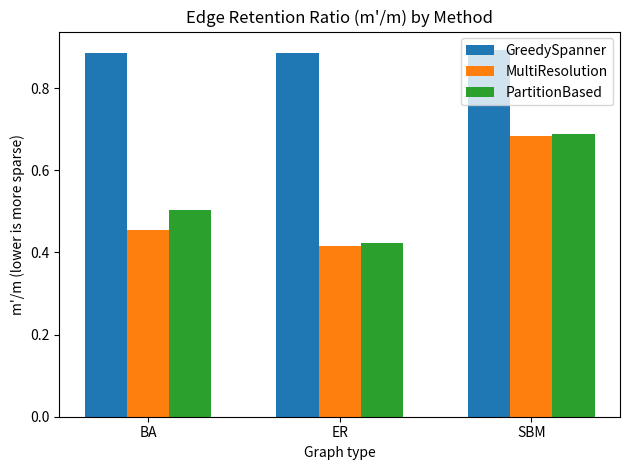
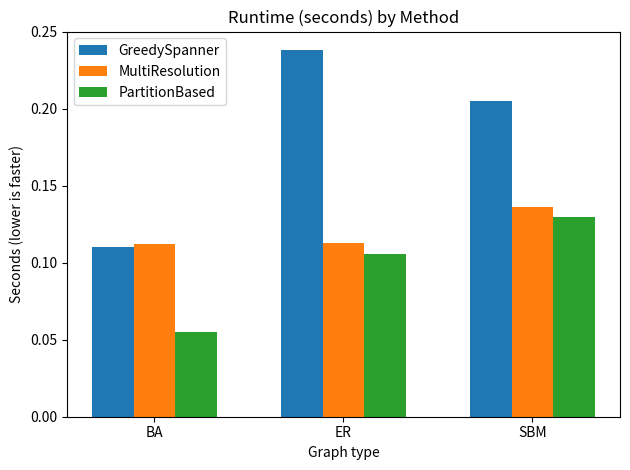
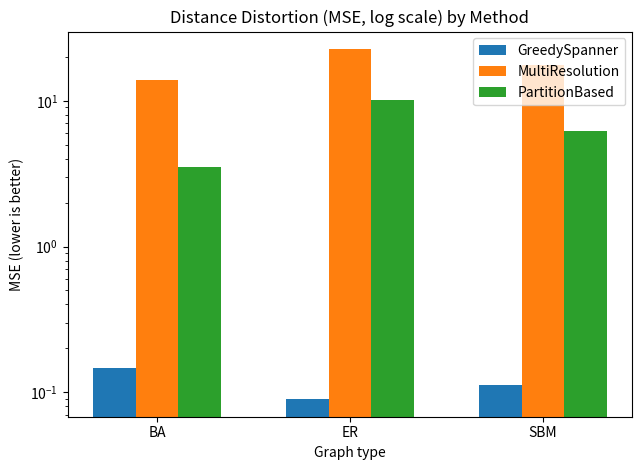
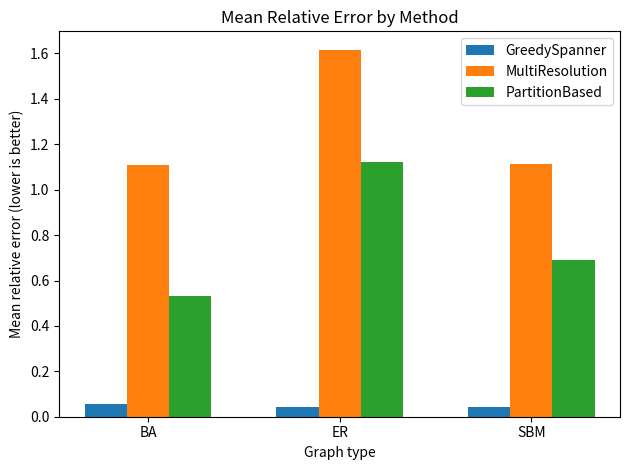
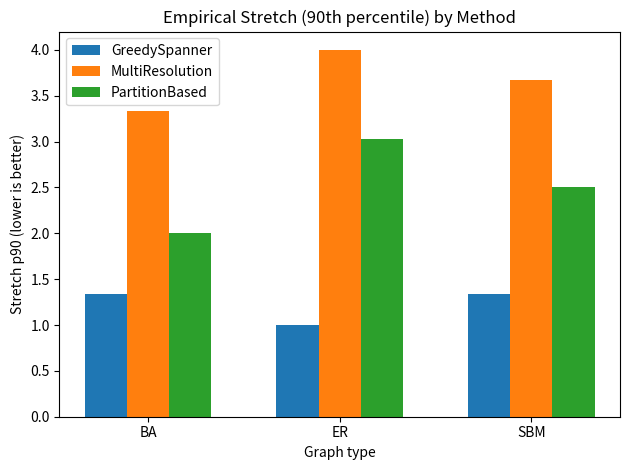
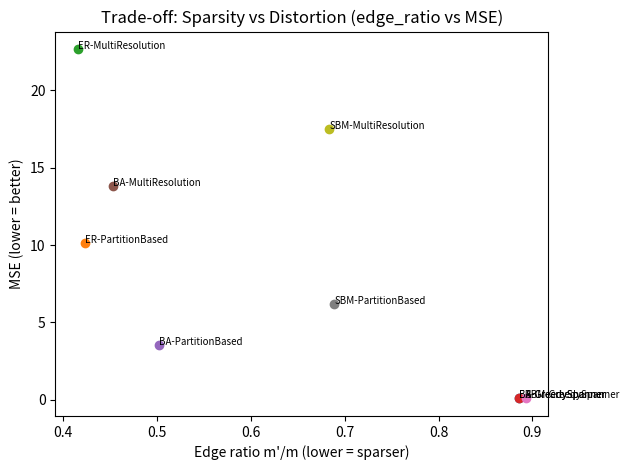
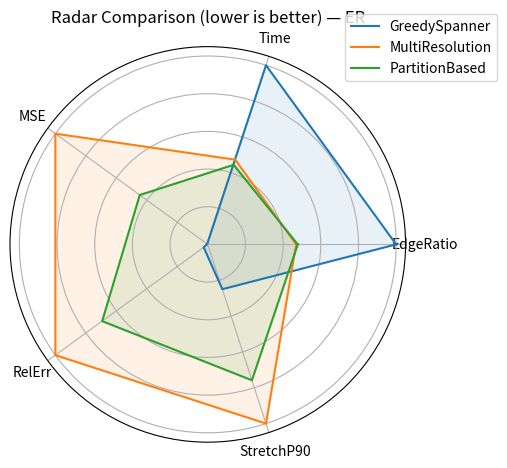
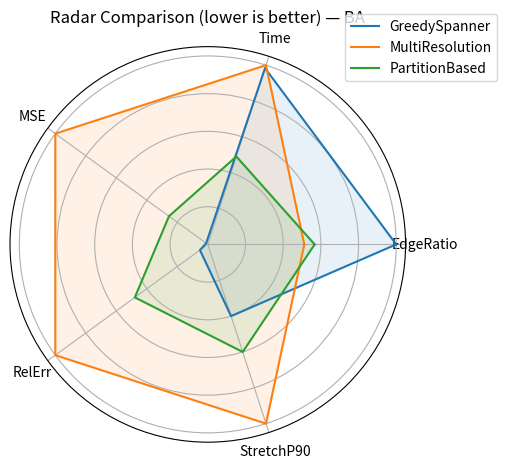
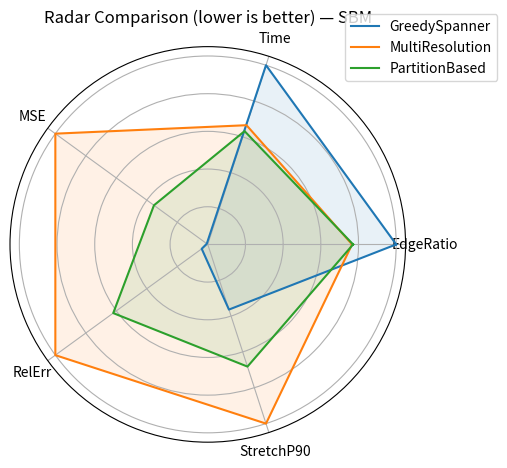

These figures' Python source, in order:
"""
Graph Sparsification Methods for Efficient Network Analysis
End-to-end implementation + SAVE-TO-FILE visualizations (no interactive windows)

Creates plots in ./plots as PNGs (300 DPI):
  - edge_ratio.png
  - runtime.png
  - mse_log.png
  - relative_error.png
  - stretch_p90.png
  - tradeoff.png
  - radar_ER.png
  - radar_BA.png
  - radar_SBM.png
"""

from __future__ import annotations

import os
import time
import math
import random
from dataclasses import dataclass
from typing import Dict, Tuple, List

import numpy as np
import networkx as nx

# --- Matplotlib: save-to-file backend (no windows) ---
import matplotlib
matplotlib.use("Agg")  # IMPORTANT: saves figures without needing a GUI
import matplotlib.pyplot as plt

# Folder to store plots
PLOT_DIR = "plots"
os.makedirs(PLOT_DIR, exist_ok=True)


# -----------------------------
# Utilities
# -----------------------------

def set_seed(seed: int = 42) -> None:
    random.seed(seed)
    np.random.seed(seed)


def ensure_connected(G: nx.Graph) -> nx.Graph:
    """Keep largest connected component so shortest-path distances exist for most pairs."""
    if nx.is_connected(G):
        return G
    comp = max(nx.connected_components(G), key=len)
    return G.subgraph(comp).copy()


def add_unit_weights_if_missing(G: nx.Graph, weight_key: str = "weight") -> None:
    """Ensure every edge has a weight."""
    for u, v, d in G.edges(data=True):
        if weight_key not in d:
            d[weight_key] = 1.0


def graph_memory_proxy_bytes(G: nx.Graph) -> int:
    """
    Simple memory proxy for comparison (not exact RAM):
    store edges as (u,v,w) triples of 3*8 bytes (ignore overhead).
    """
    m = G.number_of_edges()
    return int(m * 3 * 8)


def sample_node_pairs(G: nx.Graph, k: int, seed: int = 0) -> List[Tuple[int, int]]:
    rng = random.Random(seed)
    nodes = list(G.nodes())
    n = len(nodes)
    pairs = set()
    while len(pairs) < min(k, n * (n - 1) // 2):
        a, b = rng.sample(nodes, 2)
        if a != b:
            pairs.add((a, b) if a < b else (b, a))
    return list(pairs)


def shortest_path_length_safe(G: nx.Graph, s: int, t: int, weight: str = "weight") -> float:
    try:
        return nx.shortest_path_length(G, source=s, target=t, weight=weight)
    except (nx.NetworkXNoPath, nx.NodeNotFound):
        return math.inf


# -----------------------------
# Graph generators (ER / BA / SBM)
# -----------------------------

def generate_er(n: int, p: float, seed: int = 0) -> nx.Graph:
    G = nx.erdos_renyi_graph(n=n, p=p, seed=seed)
    G = ensure_connected(G)
    add_unit_weights_if_missing(G)
    return G


def generate_ba(n: int, m_attach: int, seed: int = 0) -> nx.Graph:
    G = nx.barabasi_albert_graph(n=n, m=m_attach, seed=seed)
    G = ensure_connected(G)
    add_unit_weights_if_missing(G)
    return G


def generate_sbm(sizes: List[int], p_in: float, p_out: float, seed: int = 0) -> nx.Graph:
    k = len(sizes)
    p = [[p_out for _ in range(k)] for __ in range(k)]
    for i in range(k):
        p[i][i] = p_in

    G = nx.stochastic_block_model(sizes=sizes, p=p, seed=seed)
    G = ensure_connected(G)
    add_unit_weights_if_missing(G)
    return G


# -----------------------------
# Method 1: Greedy Spanner
# -----------------------------

def greedy_spanner(G: nx.Graph, stretch: float = 2.0, weight: str = "weight") -> nx.Graph:
    """
    Practical greedy spanner:
      sort edges by weight,
      add (u,v,w) if dist_H(u,v) > stretch*w
    """
    H = nx.Graph()
    H.add_nodes_from(G.nodes())

    edges = [(u, v, d.get(weight, 1.0)) for u, v, d in G.edges(data=True)]
    edges.sort(key=lambda x: x[2])

    for u, v, w in edges:
        if u == v:
            continue

        try:
            dist_uv = nx.shortest_path_length(H, u, v, weight=weight)
        except nx.NetworkXNoPath:
            dist_uv = math.inf

        if dist_uv > stretch * w:
            H.add_edge(u, v, **{weight: w})

    return H


# -----------------------------
# Method 2: Partition-Based Sparsification
# -----------------------------

def partition_greedy_communities(G: nx.Graph) -> List[set]:
    comms = list(nx.algorithms.community.greedy_modularity_communities(G))
    if len(comms) == 0:
        return [set(G.nodes())]
    return comms


def sparsify_partition_based(G: nx.Graph, stretch: float = 2.0, weight: str = "weight") -> nx.Graph:
    """
    1) Detect communities
    2) Build local greedy spanner within each community
    3) Keep best (min-weight) inter-community edge per community pair
    """
    H = nx.Graph()
    H.add_nodes_from(G.nodes())

    comms = partition_greedy_communities(G)
    node_to_comm = {}
    for i, c in enumerate(comms):
        for v in c:
            node_to_comm[v] = i

    # Local spanners
    for c in comms:
        sub = G.subgraph(c).copy()
        if sub.number_of_edges() == 0:
            continue
        sub_sp = greedy_spanner(sub, stretch=stretch, weight=weight)
        H.add_edges_from(sub_sp.edges(data=True))

    # Best inter-community edges
    best_edge: Dict[Tuple[int, int], Tuple[int, int, float]] = {}
    for u, v, d in G.edges(data=True):
        cu, cv = node_to_comm[u], node_to_comm[v]
        if cu == cv:
            continue
        w = d.get(weight, 1.0)
        key = (cu, cv) if cu < cv else (cv, cu)
        if key not in best_edge or w < best_edge[key][2]:
            best_edge[key] = (u, v, w)

    for (u, v, w) in best_edge.values():
        H.add_edge(u, v, **{weight: w})

    return H


# -----------------------------
# Method 3: Multi-Resolution Sparsification
# -----------------------------

def contract_communities_to_supergraph(
    G: nx.Graph,
    communities: List[set],
    weight: str = "weight"
) -> Tuple[nx.Graph, Dict[int, int], Dict[int, set]]:
    node_to_comm = {}
    for i, c in enumerate(communities):
        for v in c:
            node_to_comm[v] = i

    coarse = nx.Graph()
    coarse.add_nodes_from(range(len(communities)))
    comm_to_nodes = {i: set(c) for i, c in enumerate(communities)}

    best = {}
    for u, v, d in G.edges(data=True):
        cu, cv = node_to_comm[u], node_to_comm[v]
        if cu == cv:
            continue
        w = d.get(weight, 1.0)
        key = (cu, cv) if cu < cv else (cv, cu)
        if key not in best or w < best[key]:
            best[key] = w

    for (cu, cv), w in best.items():
        coarse.add_edge(cu, cv, **{weight: w})

    return coarse, node_to_comm, comm_to_nodes


def multi_resolution_sparsify(
    G: nx.Graph,
    levels: int = 2,
    stretch_fine: float = 2.0,
    stretch_coarse: float = 2.0,
    weight: str = "weight"
) -> nx.Graph:
    """
    Fine: local spanners inside communities
    Coarse: spanner on contracted graph, then lift coarse edges back
    """
    H = nx.Graph()
    H.add_nodes_from(G.nodes())

    comms = partition_greedy_communities(G)

    node_to_comm = {}
    for i, c in enumerate(comms):
        for v in c:
            node_to_comm[v] = i

    # Local spanners (fine)
    for c in comms:
        sub = G.subgraph(c).copy()
        if sub.number_of_edges() == 0:
            continue
        sub_sp = greedy_spanner(sub, stretch=stretch_fine, weight=weight)
        H.add_edges_from(sub_sp.edges(data=True))

    # Coarse graph + coarse spanner
    coarse, node_to_comm, _ = contract_communities_to_supergraph(G, comms, weight=weight)
    coarse_sp = greedy_spanner(coarse, stretch=stretch_coarse, weight=weight)

    # Lift: add best original cross-edge for each coarse edge
    best_cross = {}
    for u, v, d in G.edges(data=True):
        cu, cv = node_to_comm[u], node_to_comm[v]
        if cu == cv:
            continue
        w = d.get(weight, 1.0)
        key = (cu, cv) if cu < cv else (cv, cu)
        if key not in best_cross or w < best_cross[key][2]:
            best_cross[key] = (u, v, w)

    for ci, cj, _ in coarse_sp.edges(data=True):
        key = (ci, cj) if ci < cj else (cj, ci)
        if key in best_cross:
            u, v, w = best_cross[key]
            H.add_edge(u, v, **{weight: w})

    return H


# -----------------------------
# Evaluation
# -----------------------------

@dataclass
class EvalResult:
    name: str
    n: int
    m: int
    m_sp: int
    edge_ratio: float
    time_sec: float
    mem_proxy_bytes: int
    connected: bool
    mse: float
    mean_rel_err: float
    stretch_max: float
    stretch_p50: float
    stretch_p90: float


def evaluate_sparsifier(
    G: nx.Graph,
    H: nx.Graph,
    name: str,
    build_time_sec: float,
    pairs_k: int = 2000,
    weight: str = "weight",
    seed: int = 0
) -> EvalResult:
    n = G.number_of_nodes()
    m = G.number_of_edges()
    m2 = H.number_of_edges()

    edge_ratio = (m2 / m) if m > 0 else 0.0
    mem_proxy = graph_memory_proxy_bytes(H)
    connected = nx.is_connected(H) if H.number_of_nodes() > 0 else False

    pairs = sample_node_pairs(G, k=pairs_k, seed=seed)

    sq_errs = []
    rel_errs = []
    stretches = []

    for s, t in pairs:
        dG = shortest_path_length_safe(G, s, t, weight=weight)
        dH = shortest_path_length_safe(H, s, t, weight=weight)

        if math.isinf(dG) or dG == 0:
            continue
        if math.isinf(dH):
            continue

        diff = dH - dG
        sq_errs.append(diff * diff)
        rel_errs.append(abs(diff) / dG)
        stretches.append(dH / dG)

    if len(sq_errs) == 0:
        mse = mean_rel = smax = sp50 = sp90 = math.inf
    else:
        mse = float(np.mean(sq_errs))
        mean_rel = float(np.mean(rel_errs))
        smax = float(np.max(stretches))
        sp50 = float(np.percentile(stretches, 50))
        sp90 = float(np.percentile(stretches, 90))

    return EvalResult(
        name=name,
        n=n, m=m,
        m_sp=m2,
        edge_ratio=edge_ratio,
        time_sec=build_time_sec,
        mem_proxy_bytes=mem_proxy,
        connected=connected,
        mse=mse,
        mean_rel_err=mean_rel,
        stretch_max=smax,
        stretch_p50=sp50,
        stretch_p90=sp90,
    )


# -----------------------------
# Runner
# -----------------------------

def run_one_graph(G: nx.Graph, stretch: float = 2.0, seed: int = 0) -> List[EvalResult]:
    add_unit_weights_if_missing(G)

    results = []

    t0 = time.perf_counter()
    H1 = greedy_spanner(G, stretch=stretch)
    t1 = time.perf_counter()
    results.append(evaluate_sparsifier(G, H1, "GreedySpanner", t1 - t0, seed=seed))

    t0 = time.perf_counter()
    H2 = sparsify_partition_based(G, stretch=stretch)
    t1 = time.perf_counter()
    results.append(evaluate_sparsifier(G, H2, "PartitionBased", t1 - t0, seed=seed))

    t0 = time.perf_counter()
    H3 = multi_resolution_sparsify(G, levels=2, stretch_fine=stretch, stretch_coarse=stretch)
    t1 = time.perf_counter()
    results.append(evaluate_sparsifier(G, H3, "MultiResolution", t1 - t0, seed=seed))

    return results


def print_results_table(results: List[EvalResult]) -> None:
    headers = [
        "Method", "n", "m→m'", "m'/m", "time(s)", "mem_proxy(B)", "conn",
        "MSE", "rel_err", "stretch(max/p50/p90)"
    ]
    print("\n" + "-" * 120)
    print("{:<15} {:>6} {:>14} {:>7} {:>8} {:>13} {:>6} {:>10} {:>10} {:>22}".format(*headers))
    print("-" * 120)
    for r in results:
        mm = f"{r.m}->{r.m_sp}"
        st = f"{r.stretch_max:.2f}/{r.stretch_p50:.2f}/{r.stretch_p90:.2f}" if math.isfinite(r.stretch_max) else "inf"
        print("{:<15} {:>6} {:>14} {:>7.3f} {:>8.3f} {:>13} {:>6} {:>10.4f} {:>10.4f} {:>22}".format(
            r.name, r.n, mm, r.edge_ratio, r.time_sec, r.mem_proxy_bytes, str(r.connected),
            r.mse if math.isfinite(r.mse) else float("inf"),
            r.mean_rel_err if math.isfinite(r.mean_rel_err) else float("inf"),
            st
        ))
    print("-" * 120)


# -----------------------------
# Plotting (SAVE to plots/)
# -----------------------------

def results_to_rows(all_results: Dict[str, List[EvalResult]]):
    rows = []
    for gname, res_list in all_results.items():
        for r in res_list:
            rows.append({
                "graph": gname,
                "method": r.name,
                "edge_ratio": r.edge_ratio,
                "time_sec": r.time_sec,
                "mse": r.mse,
                "mean_rel_err": r.mean_rel_err,
                "stretch_max": r.stretch_max,
                "stretch_p50": r.stretch_p50,
                "stretch_p90": r.stretch_p90,
                "connected": r.connected,
                "m": r.m,
                "m_sp": r.m_sp,
            })
    return rows


def _grouped_bar(rows, metric: str, title: str, ylabel: str):
    graphs = sorted(list({r["graph"] for r in rows}))
    methods = sorted(list({r["method"] for r in rows}))

    mat = np.zeros((len(graphs), len(methods)))
    for i, g in enumerate(graphs):
        for j, m in enumerate(methods):
            mat[i, j] = next(rr[metric] for rr in rows if rr["graph"] == g and rr["method"] == m)

    x = np.arange(len(graphs))
    width = 0.22 if len(methods) >= 3 else 0.3

    plt.figure()
    for j, m in enumerate(methods):
        plt.bar(x + (j - (len(methods) - 1) / 2) * width, mat[:, j], width, label=m)

    plt.xticks(x, graphs)
    plt.title(title)
    plt.ylabel(ylabel)
    plt.xlabel("Graph type")
    plt.legend()
    plt.tight_layout()


def plot_edge_ratio(rows):
    _grouped_bar(rows, "edge_ratio", "Edge Retention Ratio (m'/m) by Method", "m'/m (lower is more sparse)")
    plt.savefig(os.path.join(PLOT_DIR, "edge_ratio.png"), dpi=300)
    plt.close()


def plot_runtime(rows):
    _grouped_bar(rows, "time_sec", "Runtime (seconds) by Method", "Seconds (lower is faster)")
    plt.savefig(os.path.join(PLOT_DIR, "runtime.png"), dpi=300)
    plt.close()


def plot_mse_log(rows):
    _grouped_bar(rows, "mse", "Distance Distortion (MSE, log scale) by Method", "MSE (lower is better)")
    plt.yscale("log")
    plt.savefig(os.path.join(PLOT_DIR, "mse_log.png"), dpi=300)
    plt.close()


def plot_rel_error(rows):
    _grouped_bar(rows, "mean_rel_err", "Mean Relative Error by Method", "Mean relative error (lower is better)")
    plt.savefig(os.path.join(PLOT_DIR, "relative_error.png"), dpi=300)
    plt.close()


def plot_stretch_p90(rows):
    _grouped_bar(rows, "stretch_p90", "Empirical Stretch (90th percentile) by Method", "Stretch p90 (lower is better)")
    plt.savefig(os.path.join(PLOT_DIR, "stretch_p90.png"), dpi=300)
    plt.close()


def plot_tradeoff_scatter(rows):
    plt.figure()
    for r in rows:
        plt.scatter(r["edge_ratio"], r["mse"])
        plt.text(r["edge_ratio"], r["mse"], f'{r["graph"]}-{r["method"]}', fontsize=7)

    plt.title("Trade-off: Sparsity vs Distortion (edge_ratio vs MSE)")
    plt.xlabel("Edge ratio m'/m (lower = sparser)")
    plt.ylabel("MSE (lower = better)")
    plt.tight_layout()
    plt.savefig(os.path.join(PLOT_DIR, "tradeoff.png"), dpi=300)
    plt.close()


def plot_radar_for_graph(rows, graph_name: str):
    subset = [r for r in rows if r["graph"] == graph_name]
    methods = sorted(list({r["method"] for r in subset}))

    metrics = ["edge_ratio", "time_sec", "mse", "mean_rel_err", "stretch_p90"]
    labels = ["EdgeRatio", "Time", "MSE", "RelErr", "StretchP90"]

    max_vals = {met: max(1e-12, max(r[met] for r in subset)) for met in metrics}

    angles = np.linspace(0, 2 * np.pi, len(metrics), endpoint=False).tolist()
    angles += angles[:1]

    plt.figure()
    ax = plt.subplot(111, polar=True)
    plt.title(f"Radar Comparison (lower is better) — {graph_name}")

    for m in methods:
        r = next(rr for rr in subset if rr["method"] == m)
        vals = [(r[met] / max_vals[met]) for met in metrics]
        vals += vals[:1]
        ax.plot(angles, vals, label=m)
        ax.fill(angles, vals, alpha=0.1)

    ax.set_xticks(angles[:-1])
    ax.set_xticklabels(labels)
    ax.set_yticklabels([])

    plt.legend(loc="upper right", bbox_to_anchor=(1.25, 1.10))
    plt.tight_layout()
    plt.savefig(os.path.join(PLOT_DIR, f"radar_{graph_name}.png"), dpi=300)
    plt.close()


# -----------------------------
# Main
# -----------------------------

def main() -> None:
    set_seed(42)

    # Use moderate n to keep greedy spanner fast
    n = 250

    # ER
    G_er = generate_er(n=n, p=0.04, seed=1)
    res_er = run_one_graph(G_er, stretch=2.0, seed=1)
    print("\n=== ER Graph ===")
    print_results_table(res_er)

    # BA
    G_ba = generate_ba(n=n, m_attach=3, seed=2)
    res_ba = run_one_graph(G_ba, stretch=2.0, seed=2)
    print("\n=== BA Graph ===")
    print_results_table(res_ba)

    # SBM
    G_sbm = generate_sbm(sizes=[80, 80, 90], p_in=0.08, p_out=0.01, seed=3)
    res_sbm = run_one_graph(G_sbm, stretch=2.0, seed=3)
    print("\n=== SBM Graph ===")
    print_results_table(res_sbm)

    # --- Plot + Save ---
    all_results = {"ER": res_er, "BA": res_ba, "SBM": res_sbm}
    rows = results_to_rows(all_results)

    plot_edge_ratio(rows)
    plot_runtime(rows)
    plot_mse_log(rows)
    plot_rel_error(rows)
    plot_stretch_p90(rows)
    plot_tradeoff_scatter(rows)

    plot_radar_for_graph(rows, "ER")
    plot_radar_for_graph(rows, "BA")
    plot_radar_for_graph(rows, "SBM")

    print(f"\nSaved plots to: ./{PLOT_DIR}/")
    print("Check with: ls plots")


if __name__ == "__main__":
    main()


#_________________________________________________________________--
# """
# Graph Sparsification Methods for Efficient Network Analysis
# End-to-end implementation for:
#   (1) Greedy Spanner (distance-preserving)
#   (2) Partition-Based Sparsification (divide & conquer)
#   (3) Multi-Resolution Sparsification (hierarchical)

# Matches project plan: synthetic graphs (ER/BA/SBM), evaluation metrics:
# edge reduction, runtime, memory proxy, MSE/relative error, stretch, connectivity.

# Author: (you)
# """

# from __future__ import annotations

# import time
# import math
# import matplotlib
# matplotlib.use("MacOSX")   # important for mac
# import matplotlib.pyplot as plt

# import random
# from dataclasses import dataclass
# from typing import Dict, Tuple, List, Iterable, Optional

# import numpy as np
# import networkx as nx


# # -----------------------------
# # Utilities
# # -----------------------------

# def set_seed(seed: int = 42) -> None:
#     random.seed(seed)
#     np.random.seed(seed)


# def ensure_connected(G: nx.Graph) -> nx.Graph:
#     """Keep largest connected component so shortest-path distances exist for most pairs."""
#     if nx.is_connected(G):
#         return G
#     comp = max(nx.connected_components(G), key=len)
#     return G.subgraph(comp).copy()


# def add_unit_weights_if_missing(G: nx.Graph, weight_key: str = "weight") -> None:
#     """Ensure every edge has a weight."""
#     for u, v, d in G.edges(data=True):
#         if weight_key not in d:
#             d[weight_key] = 1.0


# def graph_memory_proxy_bytes(G: nx.Graph) -> int:
#     """
#     A simple, consistent memory proxy (NOT exact RAM):
#     store edges as (u,v,w) triples of 3*8 bytes + overhead ignored.
#     Useful for relative comparison across sparsifiers.
#     """
#     m = G.number_of_edges()
#     return int(m * 3 * 8)


# def sample_node_pairs(G: nx.Graph, k: int, seed: int = 0) -> List[Tuple[int, int]]:
#     rng = random.Random(seed)
#     nodes = list(G.nodes())
#     n = len(nodes)
#     pairs = set()
#     while len(pairs) < min(k, n * (n - 1) // 2):
#         a, b = rng.sample(nodes, 2)
#         if a != b:
#             pairs.add((a, b) if a < b else (b, a))
#     return list(pairs)


# def shortest_path_length_safe(
#     G: nx.Graph, s: int, t: int, weight: str = "weight"
# ) -> float:
#     try:
#         return nx.shortest_path_length(G, source=s, target=t, weight=weight)
#     except (nx.NetworkXNoPath, nx.NodeNotFound):
#         return math.inf


# # -----------------------------
# # Graph generators (ER / BA / SBM)
# # -----------------------------

# def generate_er(n: int, p: float, seed: int = 0) -> nx.Graph:
#     G = nx.erdos_renyi_graph(n=n, p=p, seed=seed)
#     G = ensure_connected(G)
#     add_unit_weights_if_missing(G)
#     return G


# def generate_ba(n: int, m_attach: int, seed: int = 0) -> nx.Graph:
#     G = nx.barabasi_albert_graph(n=n, m=m_attach, seed=seed)
#     G = ensure_connected(G)
#     add_unit_weights_if_missing(G)
#     return G


# def generate_sbm(
#     sizes: List[int],
#     p_in: float,
#     p_out: float,
#     seed: int = 0
# ) -> nx.Graph:
#     # Block probability matrix
#     k = len(sizes)
#     p = [[p_out for _ in range(k)] for __ in range(k)]
#     for i in range(k):
#         p[i][i] = p_in

#     G = nx.stochastic_block_model(sizes=sizes, p=p, seed=seed)
#     G = ensure_connected(G)
#     add_unit_weights_if_missing(G)
#     return G


# # -----------------------------
# # Method 1: Greedy Spanner (Transform & Conquer)
# # -----------------------------
# # Proposal: add edge only if removing it increases endpoint distance beyond allowed limit. :contentReference[oaicite:2]{index=2}

# def greedy_spanner(
#     G: nx.Graph,
#     stretch: float = 2.0,
#     weight: str = "weight"
# ) -> nx.Graph:
#     """
#     A practical greedy spanner:
#       - Sort edges by weight (classic spanner approach for weighted graphs)
#       - Maintain H initially empty with same nodes
#       - For each edge (u,v,w):
#            if dist_H(u,v) > stretch * w: add edge
#     Complexity can be high; use for moderate graph sizes.
#     """
#     H = nx.Graph()
#     H.add_nodes_from(G.nodes())

#     edges = [(u, v, d.get(weight, 1.0)) for u, v, d in G.edges(data=True)]
#     edges.sort(key=lambda x: x[2])

#     for u, v, w in edges:
#         if u == v:
#             continue

#         # Distance in current sparsifier
#         try:
#             dist_uv = nx.shortest_path_length(H, u, v, weight=weight)
#         except nx.NetworkXNoPath:
#             dist_uv = math.inf

#         if dist_uv > stretch * w:
#             H.add_edge(u, v, **{weight: w})

#     return H


# # -----------------------------
# # Method 2: Partition-Based Sparsification (Divide & Conquer)
# # -----------------------------
# # Proposal: partition graph, sparsify each part locally, keep bridge edges. :contentReference[oaicite:3]{index=3}

# def partition_greedy_communities(G: nx.Graph) -> List[set]:
#     """
#     Uses NetworkX greedy modularity community detection (no extra deps).
#     Returns list of node-sets.
#     """
#     # If graph is small, this is fine; for large graphs, consider faster heuristics.
#     comms = list(nx.algorithms.community.greedy_modularity_communities(G))
#     if len(comms) == 0:
#         return [set(G.nodes())]
#     return comms


# def sparsify_partition_based(
#     G: nx.Graph,
#     stretch: float = 2.0,
#     weight: str = "weight"
# ) -> nx.Graph:
#     """
#     1) Detect communities/partitions
#     2) Build a local greedy spanner inside each partition (subgraph)
#     3) Add a limited set of inter-partition edges to keep connectivity:
#         - For each pair of communities that has cross edges,
#           keep the minimum-weight cross edge (cheap + reasonable).
#     """
#     H = nx.Graph()
#     H.add_nodes_from(G.nodes())

#     comms = partition_greedy_communities(G)
#     node_to_comm = {}
#     for i, c in enumerate(comms):
#         for v in c:
#             node_to_comm[v] = i

#     # Local spanners
#     for c in comms:
#         sub = G.subgraph(c).copy()
#         if sub.number_of_edges() == 0:
#             continue
#         sub_sp = greedy_spanner(sub, stretch=stretch, weight=weight)
#         H.add_edges_from(sub_sp.edges(data=True))

#     # Inter-community edges: keep one best edge per (comm_i, comm_j)
#     best_edge: Dict[Tuple[int, int], Tuple[int, int, float]] = {}
#     for u, v, d in G.edges(data=True):
#         cu, cv = node_to_comm[u], node_to_comm[v]
#         if cu == cv:
#             continue
#         w = d.get(weight, 1.0)
#         key = (cu, cv) if cu < cv else (cv, cu)
#         if key not in best_edge or w < best_edge[key][2]:
#             best_edge[key] = (u, v, w)

#     for (u, v, w) in best_edge.values():
#         H.add_edge(u, v, **{weight: w})

#     return H


# # -----------------------------
# # Method 3: Multi-Resolution Sparsification
# # -----------------------------
# # Proposal: build hierarchy; preserve global structure at coarse levels + local at fine levels. :contentReference[oaicite:4]{index=4}

# def contract_communities_to_supergraph(
#     G: nx.Graph,
#     communities: List[set],
#     weight: str = "weight"
# ) -> Tuple[nx.Graph, Dict[int, int], Dict[int, set]]:
#     """
#     Create a coarse graph where each community becomes a super-node.
#     Edge weight between super-nodes = minimum cross-edge weight (simple).
#     """
#     node_to_comm = {}
#     for i, c in enumerate(communities):
#         for v in c:
#             node_to_comm[v] = i

#     coarse = nx.Graph()
#     coarse.add_nodes_from(range(len(communities)))

#     # map comm -> nodes
#     comm_to_nodes = {i: set(c) for i, c in enumerate(communities)}

#     # Add coarse edges
#     best = {}
#     for u, v, d in G.edges(data=True):
#         cu, cv = node_to_comm[u], node_to_comm[v]
#         if cu == cv:
#             continue
#         w = d.get(weight, 1.0)
#         key = (cu, cv) if cu < cv else (cv, cu)
#         if key not in best or w < best[key]:
#             best[key] = w
#     for (cu, cv), w in best.items():
#         coarse.add_edge(cu, cv, **{weight: w})

#     return coarse, node_to_comm, comm_to_nodes


# def multi_resolution_sparsify(
#     G: nx.Graph,
#     levels: int = 2,
#     stretch_fine: float = 2.0,
#     stretch_coarse: float = 2.0,
#     weight: str = "weight"
# ) -> nx.Graph:
#     """
#     A practical multi-resolution scheme:
#       Level 0 (fine): local spanners inside communities
#       Level 1..L (coarser): spanner on contracted graph to preserve global structure
#     Then lift coarse edges back to original graph by selecting best representative edges.
#     """
#     H = nx.Graph()
#     H.add_nodes_from(G.nodes())

#     current_G = G

#     # 1) Fine level: local partition + local spanners
#     comms = partition_greedy_communities(current_G)
#     node_to_comm = {}
#     for i, c in enumerate(comms):
#         for v in c:
#             node_to_comm[v] = i

#     # Local spanners
#     for c in comms:
#         sub = current_G.subgraph(c).copy()
#         if sub.number_of_edges() == 0:
#             continue
#         sub_sp = greedy_spanner(sub, stretch=stretch_fine, weight=weight)
#         H.add_edges_from(sub_sp.edges(data=True))

#     # 2) Build coarse graph and sparsify it (repeat if levels > 2)
#     coarse, node_to_comm, comm_to_nodes = contract_communities_to_supergraph(
#         current_G, comms, weight=weight
#     )

#     # Spanner at coarse level (captures long-range structure)
#     coarse_sp = greedy_spanner(coarse, stretch=stretch_coarse, weight=weight)

#     # 3) Lift coarse edges back: for each coarse edge (ci,cj), add best original cross-edge
#     # Find best cross-edge between these communities in original graph
#     best_cross = {}
#     for u, v, d in G.edges(data=True):
#         cu, cv = node_to_comm[u], node_to_comm[v]
#         if cu == cv:
#             continue
#         w = d.get(weight, 1.0)
#         key = (cu, cv) if cu < cv else (cv, cu)
#         if key not in best_cross or w < best_cross[key][2]:
#             best_cross[key] = (u, v, w)

#     for ci, cj, d in coarse_sp.edges(data=True):
#         key = (ci, cj) if ci < cj else (cj, ci)
#         if key in best_cross:
#             u, v, w = best_cross[key]
#             H.add_edge(u, v, **{weight: w})

#     return H


# # -----------------------------
# # Evaluation
# # -----------------------------
# @dataclass
# class EvalResult:
#     name: str
#     n: int
#     m: int
#     m_sp: int
#     edge_ratio: float
#     time_sec: float
#     mem_proxy_bytes: int
#     connected: bool
#     mse: float
#     mean_rel_err: float
#     stretch_max: float
#     stretch_p50: float
#     stretch_p90: float


# def evaluate_sparsifier(
#     G: nx.Graph,
#     H: nx.Graph,
#     name: str,
#     build_time_sec: float,
#     pairs_k: int = 2000,
#     weight: str = "weight",
#     seed: int = 0
# ) -> EvalResult:
#     """
#     Metrics from proposal: edge ratio, time, memory usage, MSE/relative error,
#     empirical stretch (max, p50, p90), connectivity. :contentReference[oaicite:5]{index=5}
#     """
#     n = G.number_of_nodes()
#     m = G.number_of_edges()
#     m2 = H.number_of_edges()

#     edge_ratio = (m2 / m) if m > 0 else 0.0
#     mem_proxy = graph_memory_proxy_bytes(H)
#     connected = nx.is_connected(H) if H.number_of_nodes() > 0 else False

#     pairs = sample_node_pairs(G, k=pairs_k, seed=seed)

#     sq_errs = []
#     rel_errs = []
#     stretches = []

#     for s, t in pairs:
#         dG = shortest_path_length_safe(G, s, t, weight=weight)
#         dH = shortest_path_length_safe(H, s, t, weight=weight)

#         if math.isinf(dG) or dG == 0:
#             continue
#         if math.isinf(dH):
#             # No path in sparsified graph: treat as huge distortion
#             # (You can also record separately as "disconnected pairs")
#             continue

#         diff = dH - dG
#         sq_errs.append(diff * diff)
#         rel_errs.append(abs(diff) / dG)
#         stretches.append(dH / dG)

#     if len(sq_errs) == 0:
#         mse = math.inf
#         mean_rel = math.inf
#         smax = sp50 = sp90 = math.inf
#     else:
#         mse = float(np.mean(sq_errs))
#         mean_rel = float(np.mean(rel_errs))
#         smax = float(np.max(stretches))
#         sp50 = float(np.percentile(stretches, 50))
#         sp90 = float(np.percentile(stretches, 90))

#     return EvalResult(
#         name=name,
#         n=n, m=m,
#         m_sp=m2,
#         edge_ratio=edge_ratio,
#         time_sec=build_time_sec,
#         mem_proxy_bytes=mem_proxy,
#         connected=connected,
#         mse=mse,
#         mean_rel_err=mean_rel,
#         stretch_max=smax,
#         stretch_p50=sp50,
#         stretch_p90=sp90,
#     )

# def results_to_rows(all_results: Dict[str, List[EvalResult]]):
#     """
#     all_results = {
#       "ER": [EvalResult, EvalResult, ...],
#       "BA": [...],
#       "SBM": [...]
#     }
#     Returns list of dict rows for easy plotting.
#     """
#     rows = []
#     for gname, res_list in all_results.items():
#         for r in res_list:
#             rows.append({
#                 "graph": gname,
#                 "method": r.name,
#                 "edge_ratio": r.edge_ratio,
#                 "time_sec": r.time_sec,
#                 "mse": r.mse,
#                 "mean_rel_err": r.mean_rel_err,
#                 "stretch_max": r.stretch_max,
#                 "stretch_p50": r.stretch_p50,
#                 "stretch_p90": r.stretch_p90,
#                 "connected": r.connected,
#                 "m": r.m,
#                 "m_sp": r.m_sp,
#             })
#     return rows


# def _grouped_bar(rows, metric: str, title: str, ylabel: str):
#     """
#     Grouped bar: x-axis = graph types (ER/BA/SBM),
#     bars = methods.
#     """
#     graphs = sorted(list({r["graph"] for r in rows}))
#     methods = sorted(list({r["method"] for r in rows}))

#     # Build matrix: graph x method
#     mat = np.zeros((len(graphs), len(methods)))
#     for i, g in enumerate(graphs):
#         for j, m in enumerate(methods):
#             val = next(rr[metric] for rr in rows if rr["graph"] == g and rr["method"] == m)
#             mat[i, j] = val

#     x = np.arange(len(graphs))
#     width = 0.22 if len(methods) >= 3 else 0.3

#     plt.figure()
#     for j, m in enumerate(methods):
#         plt.bar(x + (j - (len(methods)-1)/2)*width, mat[:, j], width, label=m)

#     plt.xticks(x, graphs)
#     plt.title(title)
#     plt.ylabel(ylabel)
#     plt.xlabel("Graph type")
#     plt.legend()
#     plt.tight_layout()
#     plt.show()


# def plot_edge_ratio(rows):
#     _grouped_bar(rows, "edge_ratio", "Edge Retention Ratio (m'/m) by Method", "m'/m (lower is more sparse)")


# def plot_runtime(rows):
#     _grouped_bar(rows, "time_sec", "Runtime (seconds) by Method", "Seconds (lower is faster)")


# def plot_mse(rows, log_scale: bool = True):
#     # MSE can vary a lot; log scale helps
#     _grouped_bar(rows, "mse", "Distance Distortion (MSE) by Method", "MSE (lower is better)")
#     if log_scale:
#         plt.figure()
#         graphs = sorted(list({r["graph"] for r in rows}))
#         methods = sorted(list({r["method"] for r in rows}))
#         x = np.arange(len(graphs))
#         width = 0.22
#         mat = np.zeros((len(graphs), len(methods)))
#         for i, g in enumerate(graphs):
#             for j, m in enumerate(methods):
#                 mat[i, j] = next(rr["mse"] for rr in rows if rr["graph"] == g and rr["method"] == m)

#         for j, m in enumerate(methods):
#             plt.bar(x + (j - (len(methods)-1)/2)*width, mat[:, j], width, label=m)

#         plt.yscale("log")
#         plt.xticks(x, graphs)
#         plt.title("Distance Distortion (MSE, log scale) by Method")
#         plt.ylabel("MSE (log scale)")
#         plt.xlabel("Graph type")
#         plt.legend()
#         plt.tight_layout()
#         plt.show()


# def plot_rel_error(rows):
#     _grouped_bar(rows, "mean_rel_err", "Mean Relative Error by Method", "Mean relative error (lower is better)")


# def plot_stretch_p90(rows):
#     _grouped_bar(rows, "stretch_p90", "Empirical Stretch (90th percentile) by Method", "Stretch p90 (lower is better)")


# def plot_tradeoff_scatter(rows):
#     """
#     Scatter: edge_ratio vs MSE
#     Best region: bottom-left (low edge_ratio, low MSE)
#     """
#     plt.figure()
#     for r in rows:
#         plt.scatter(r["edge_ratio"], r["mse"])
#         plt.text(r["edge_ratio"], r["mse"], f'{r["graph"]}-{r["method"]}', fontsize=8)

#     plt.title("Trade-off: Sparsity vs Distortion (edge_ratio vs MSE)")
#     plt.xlabel("Edge ratio m'/m (lower = sparser)")
#     plt.ylabel("MSE (lower = better)")
#     plt.tight_layout()
#     plt.show()


# def plot_radar_for_graph(rows, graph_name: str):
#     """
#     Radar chart for ONE graph type comparing methods across normalized metrics.
#     Metrics used: edge_ratio, time_sec, mse, mean_rel_err, stretch_p90
#     Lower is better for all; we normalize by max in that graph.
#     """
#     subset = [r for r in rows if r["graph"] == graph_name]
#     methods = sorted(list({r["method"] for r in subset}))

#     metrics = ["edge_ratio", "time_sec", "mse", "mean_rel_err", "stretch_p90"]
#     labels = ["EdgeRatio", "Time", "MSE", "RelErr", "StretchP90"]

#     # compute max per metric within this graph (avoid divide by 0)
#     max_vals = {}
#     for met in metrics:
#         max_vals[met] = max(1e-12, max(r[met] for r in subset))

#     # Radar angles
#     angles = np.linspace(0, 2*np.pi, len(metrics), endpoint=False).tolist()
#     angles += angles[:1]  # close loop

#     plt.figure()
#     ax = plt.subplot(111, polar=True)
#     plt.title(f"Radar Comparison (lower is better) — {graph_name}")

#     for m in methods:
#         r = next(rr for rr in subset if rr["method"] == m)
#         # normalize to [0,1] where 1 = worst (max), 0 = best (min-ish)
#         vals = [(r[met] / max_vals[met]) for met in metrics]
#         vals += vals[:1]
#         ax.plot(angles, vals, label=m)
#         ax.fill(angles, vals, alpha=0.1)

#     ax.set_xticks(angles[:-1])
#     ax.set_xticklabels(labels)
#     ax.set_yticklabels([])

#     plt.legend(loc="upper right", bbox_to_anchor=(1.25, 1.10))
#     plt.tight_layout()
#     plt.show()


# # -----------------------------
# # Experiment runner (ER / BA / SBM)
# # -----------------------------
# def run_one_graph(
#     G: nx.Graph,
#     stretch: float = 2.0,
#     seed: int = 0
# ) -> List[EvalResult]:
#     add_unit_weights_if_missing(G)

#     results = []

#     # 1) Greedy Spanner
#     t0 = time.perf_counter()
#     H1 = greedy_spanner(G, stretch=stretch)
#     t1 = time.perf_counter()
#     results.append(evaluate_sparsifier(G, H1, "GreedySpanner", t1 - t0, seed=seed))

#     # 2) Partition-Based
#     t0 = time.perf_counter()
#     H2 = sparsify_partition_based(G, stretch=stretch)
#     t1 = time.perf_counter()
#     results.append(evaluate_sparsifier(G, H2, "PartitionBased", t1 - t0, seed=seed))

#     # 3) Multi-Resolution
#     t0 = time.perf_counter()
#     H3 = multi_resolution_sparsify(G, levels=2, stretch_fine=stretch, stretch_coarse=stretch)
#     t1 = time.perf_counter()
#     results.append(evaluate_sparsifier(G, H3, "MultiResolution", t1 - t0, seed=seed))

#     return results


# def print_results_table(results: List[EvalResult]) -> None:
#     headers = [
#         "Method", "n", "m→m'", "m'/m", "time(s)", "mem_proxy(B)", "conn",
#         "MSE", "rel_err", "stretch(max/p50/p90)"
#     ]
#     print("\n" + "-" * 120)
#     print("{:<15} {:>6} {:>14} {:>7} {:>8} {:>13} {:>6} {:>10} {:>10} {:>22}".format(*headers))
#     print("-" * 120)
#     for r in results:
#         mm = f"{r.m}->{r.m_sp}"
#         st = f"{r.stretch_max:.2f}/{r.stretch_p50:.2f}/{r.stretch_p90:.2f}" if math.isfinite(r.stretch_max) else "inf"
#         print("{:<15} {:>6} {:>14} {:>7.3f} {:>8.3f} {:>13} {:>6} {:>10.4f} {:>10.4f} {:>22}".format(
#             r.name, r.n, mm, r.edge_ratio, r.time_sec, r.mem_proxy_bytes, str(r.connected),
#             r.mse if math.isfinite(r.mse) else float("inf"),
#             r.mean_rel_err if math.isfinite(r.mean_rel_err) else float("inf"),
#             st
#         ))
#     print("-" * 120)


# def main() -> None:
#     set_seed(42)

#     # Keep sizes moderate for greedy spanner (it can be slow on huge dense graphs)
#     n = 250

#     # ER
#     G_er = generate_er(n=n, p=0.04, seed=1)
#     res_er = run_one_graph(G_er, stretch=2.0, seed=1)
#     print("\n=== ER Graph ===")
#     print_results_table(res_er)

#     # BA
#     G_ba = generate_ba(n=n, m_attach=3, seed=2)
#     res_ba = run_one_graph(G_ba, stretch=2.0, seed=2)
#     print("\n=== BA Graph ===")
#     print_results_table(res_ba)

#     # SBM (community structure)
#     G_sbm = generate_sbm(sizes=[80, 80, 90], p_in=0.08, p_out=0.01, seed=3)
#     res_sbm = run_one_graph(G_sbm, stretch=2.0, seed=3)
#     print("\n=== SBM Graph ===")
#     print_results_table(res_sbm)


# if __name__ == "__main__":
#     main()
